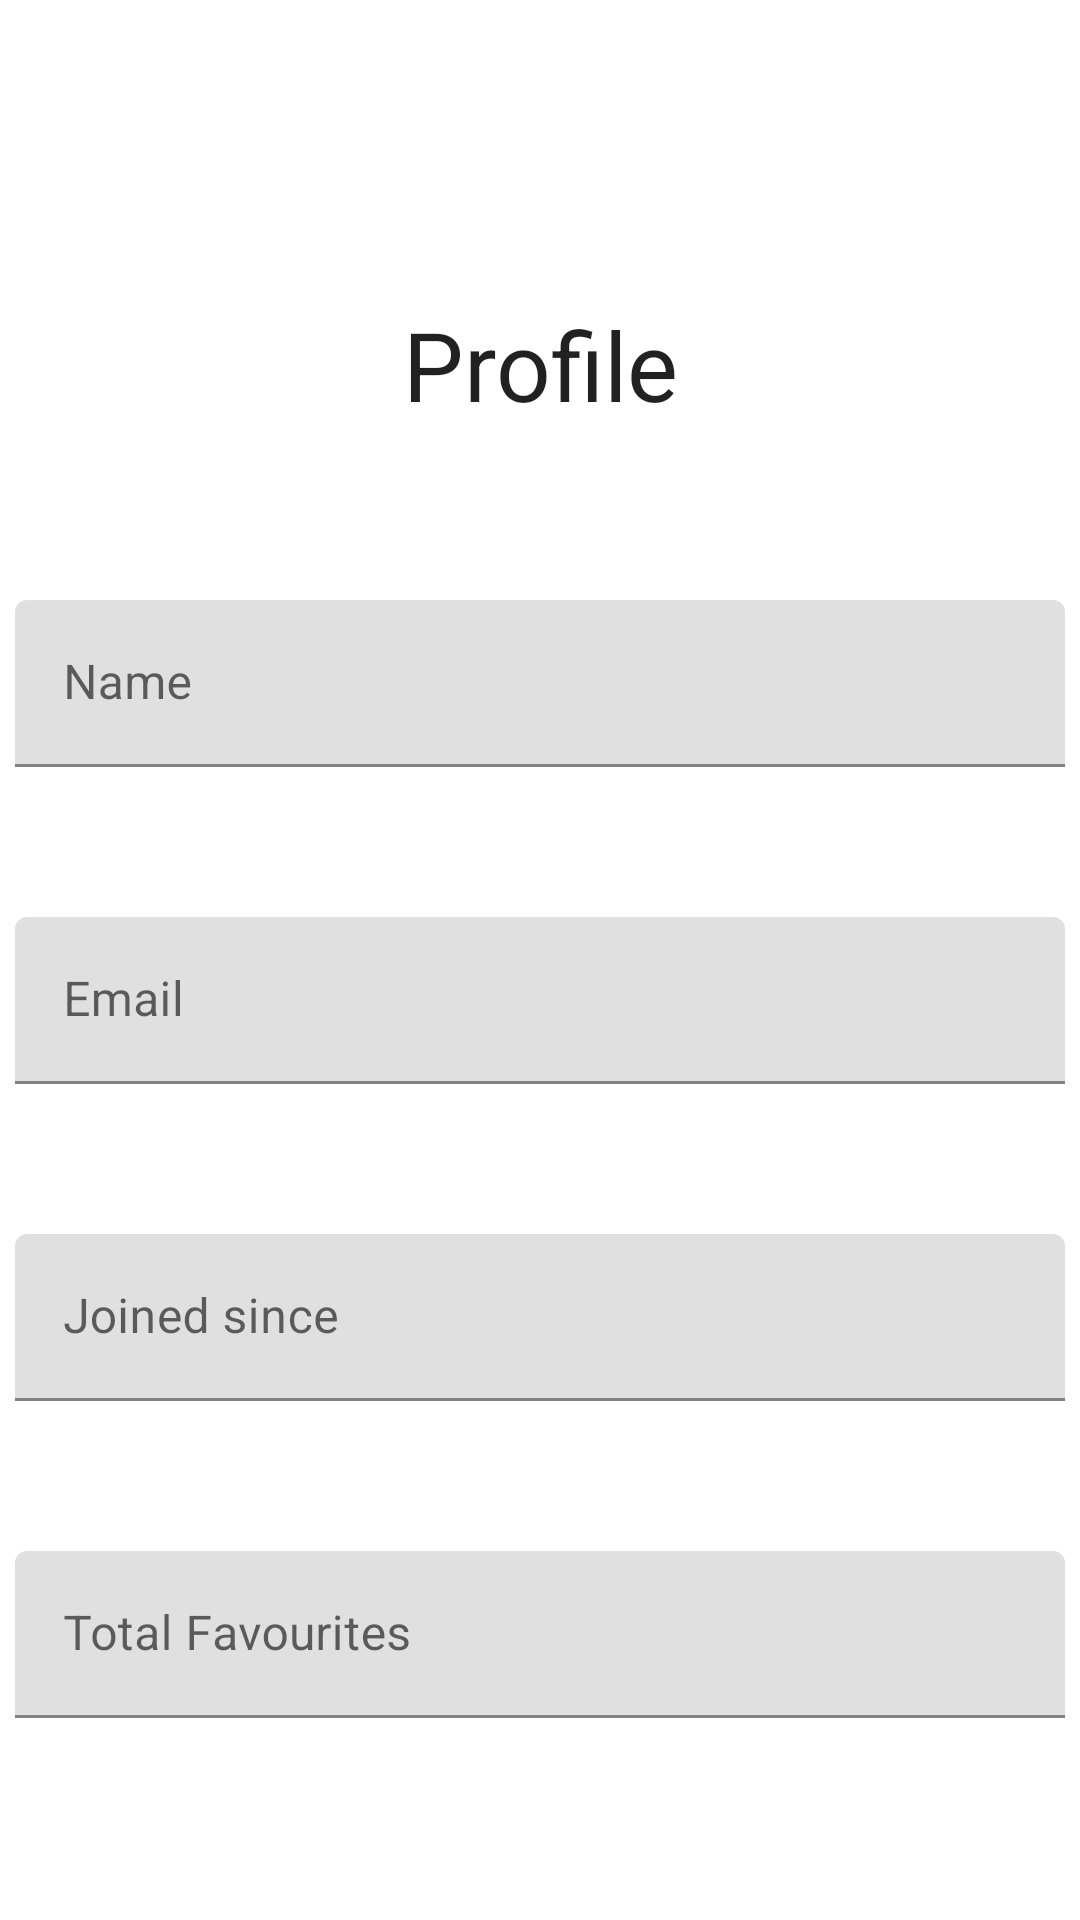

This screen was rendered from an Android layout file. Write that file and the resources it references.
<!-- AndroidManifest.xml: application theme AppTheme -->
<!-- res/layout/fragment_profile.xml -->
<?xml version="1.0" encoding="utf-8"?>
<FrameLayout xmlns:android="http://schemas.android.com/apk/res/android"
    xmlns:app="http://schemas.android.com/apk/res-auto"
    xmlns:tools="http://schemas.android.com/tools"
    android:layout_width="match_parent"
    android:layout_height="match_parent"
    tools:context=".ProfileFragment">

    

    <androidx.constraintlayout.widget.ConstraintLayout
        android:layout_width="match_parent"
        android:layout_height="match_parent">

        <TextView
            android:id="@+id/textView"
            android:layout_width="match_parent"
            android:layout_height="match_parent"
            android:layout_marginTop="100dp"
            android:gravity="center|top"
            android:text="@string/profile_nav"
            android:textAppearance="@style/TextAppearance.AppCompat.Body1"
            android:textSize="32sp"
            app:layout_constraintBottom_toBottomOf="parent"
            app:layout_constraintEnd_toEndOf="parent"
            app:layout_constraintStart_toStartOf="parent"
            app:layout_constraintTop_toTopOf="parent" />

        <com.google.android.material.textfield.TextInputLayout
            android:id="@+id/profileName"
            style="@style/ThemeOverlay.Material3.TextInputEditText.OutlinedBox"
            android:layout_width="350dp"
            android:layout_height="wrap_content"
            android:layout_marginTop="100dp"
            android:hint="Name"
            app:hintAnimationEnabled="true"
            app:hintEnabled="true"
            app:layout_constraintEnd_toEndOf="parent"
            app:layout_constraintStart_toStartOf="parent"
            app:layout_constraintTop_toTopOf="@+id/textView">

            <com.google.android.material.textfield.TextInputEditText
                android:id="@+id/inputProfileName"
                android:layout_width="match_parent"
                android:layout_height="wrap_content"
                android:editable="false" />
        </com.google.android.material.textfield.TextInputLayout>

        <com.google.android.material.textfield.TextInputLayout
            android:id="@+id/profileEmail"
            android:layout_width="350dp"
            android:layout_height="wrap_content"
            android:layout_marginTop="50dp"
            android:hint="Email"
            app:hintAnimationEnabled="true"
            app:hintEnabled="true"
            app:layout_constraintEnd_toEndOf="parent"
            app:layout_constraintStart_toStartOf="parent"
            app:layout_constraintTop_toBottomOf="@+id/profileName">

            <com.google.android.material.textfield.TextInputEditText
                android:id="@+id/inputProfileEmail"
                android:layout_width="match_parent"
                android:layout_height="wrap_content"
                android:editable="false" />
        </com.google.android.material.textfield.TextInputLayout>

        <com.google.android.material.textfield.TextInputLayout
            android:id="@+id/profileJoined"
            android:layout_width="350dp"
            android:layout_height="wrap_content"
            android:layout_marginTop="50dp"
            android:hint="Joined since"
            app:hintAnimationEnabled="true"
            app:hintEnabled="true"
            app:layout_constraintEnd_toEndOf="parent"
            app:layout_constraintStart_toStartOf="parent"
            app:layout_constraintTop_toBottomOf="@+id/profileEmail">

            <com.google.android.material.textfield.TextInputEditText
                android:id="@+id/inputProfileJoined"
                android:layout_width="match_parent"
                android:layout_height="wrap_content"
                android:editable="false" />
        </com.google.android.material.textfield.TextInputLayout>

        <com.google.android.material.textfield.TextInputLayout
            android:id="@+id/profileFav"
            android:layout_width="350dp"
            android:layout_height="wrap_content"
            android:layout_marginTop="50dp"
            android:hint="Total Favourites"
            app:hintAnimationEnabled="true"
            app:hintEnabled="true"
            app:layout_constraintEnd_toEndOf="parent"
            app:layout_constraintStart_toStartOf="parent"
            app:layout_constraintTop_toBottomOf="@+id/profileJoined">

            <com.google.android.material.textfield.TextInputEditText
                android:id="@+id/inputProfileFav"
                android:layout_width="match_parent"
                android:layout_height="wrap_content"
                android:editable="false" />
        </com.google.android.material.textfield.TextInputLayout>

    </androidx.constraintlayout.widget.ConstraintLayout>

</FrameLayout>
<!-- resources referenced by this layout -->
<resources>
  <string name="profile_nav">Profile</string>
</resources>
